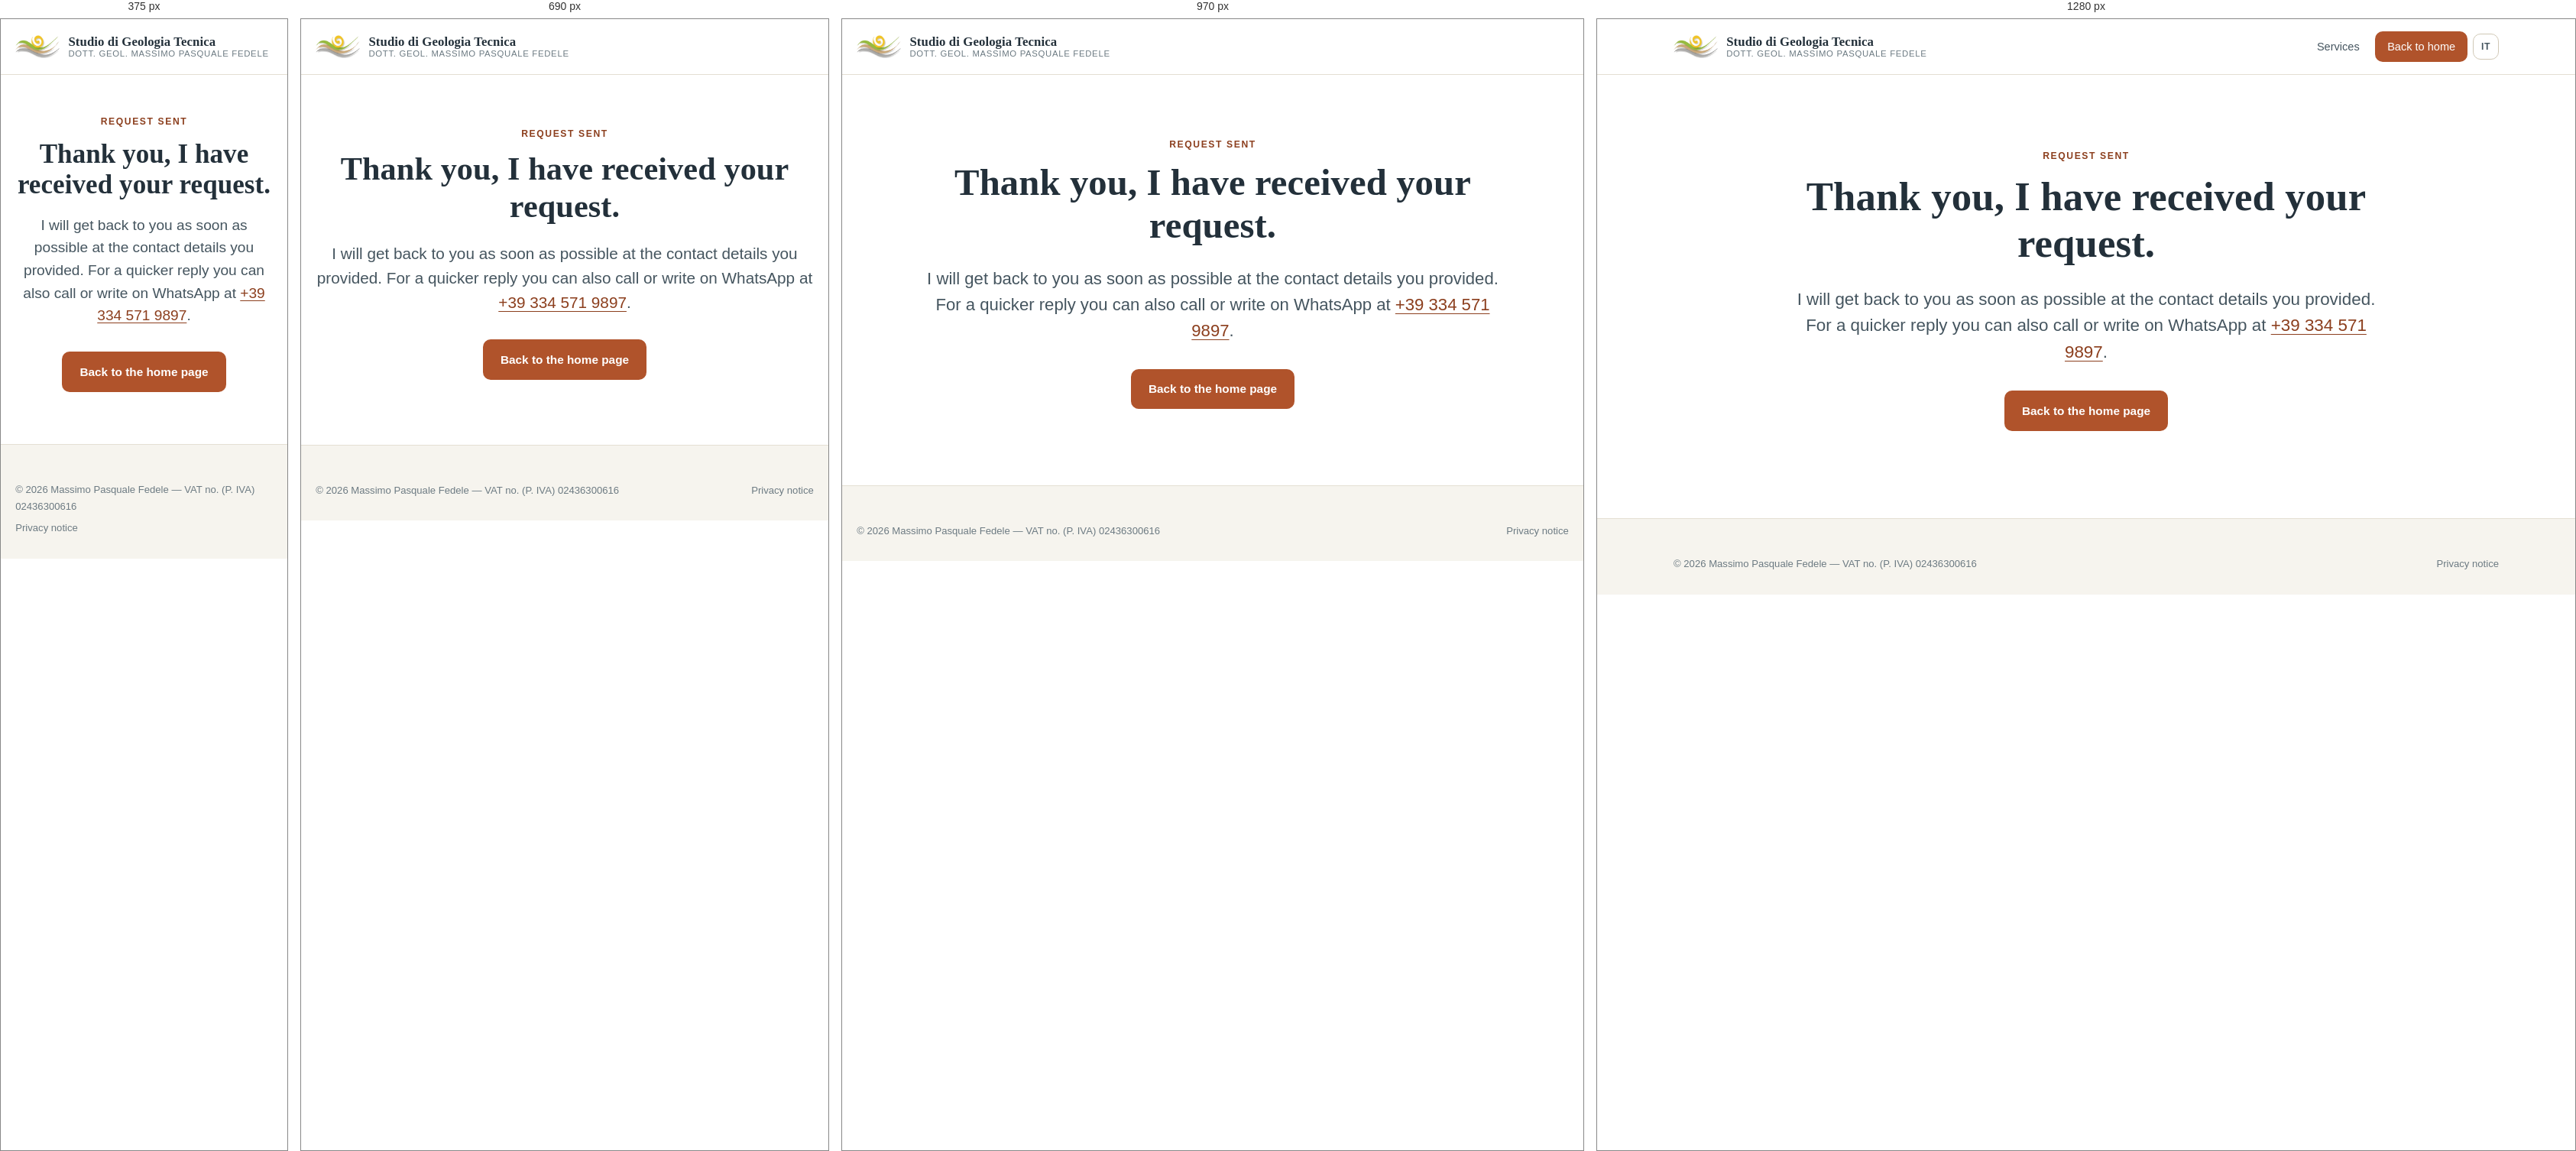
Rendered at 375 px, 690 px, 970 px and 1280 px, left to right.

<!-- file: thank-you.html -->
<!DOCTYPE html>
<html lang="en">
<head>
<meta charset="utf-8">
<meta name="viewport" content="width=device-width, initial-scale=1">
<title>Request sent — Studio di Geologia Tecnica Fedele</title>
<meta name="description" content="Your request has been sent to Studio di Geologia Tecnica Fedele.">
<meta name="robots" content="noindex">
<link rel="canonical" href="https://www.geologofedele.it/en/thank-you">
<meta name="author" content="Dott. Geol. Massimo Pasquale Fedele">
<meta name="theme-color" content="#f6f4ee">
<link rel="icon" href="/assets/img/favicon.svg" type="image/svg+xml">
<link rel="apple-touch-icon" href="/assets/img/favicon.svg">
<link rel="manifest" href="/site.webmanifest">
<link rel="stylesheet" href="/assets/css/style.css">
<script src="/assets/js/main.js" defer></script>
</head>
<body>
<a class="skip-link" href="#main">Skip to content</a>
<header class="site-header">
  <div class="container header-inner">
    <a class="brand" href="/en/" aria-label="Studio di Geologia Tecnica — home page">
      <img class="brand-mark" src="/assets/img/logo.png" alt="" width="58" height="31">
      <span class="brand-text">
        <strong>Studio di Geologia Tecnica</strong>
        <span>Dott. Geol. Massimo Pasquale Fedele</span>
      </span>
    </a>
    <nav id="site-nav" class="site-nav" aria-label="Main navigation">
      <ul>
        <li><a href="/en/services">Services</a></li>
        <li><a class="nav-cta" href="/en/">Back to home</a></li>
        <li><a class="lang-link" href="/grazie" hreflang="it" lang="it" title="Versione italiana" aria-label="Versione italiana">IT</a></li>
      </ul>
    </nav>
  </div>
</header>

<main id="main">

  <section class="section">
    <div class="container-narrow center">
      <span class="eyebrow">Request sent</span>
      <h1>Thank you, I have received your request.</h1>
      <p class="lede">I will get back to you as soon as possible at the contact details you provided. For a quicker reply you can also call or write on WhatsApp at <a href="tel:+393345719897">+39 334 571 9897</a>.</p>
      <p style="margin-top:2rem"><a class="btn btn-primary" href="/en/">Back to the home page</a></p>
    </div>
  </section>

</main>

<footer class="site-footer">
  <div class="container">
    <div class="footer-legal" style="border:0;margin:0;padding:0">
      <span>&copy; <span data-year>2026</span> Massimo Pasquale Fedele — VAT no. (P. IVA) 02436300616</span>
      <span><a href="/en/privacy">Privacy notice</a></span>
    </div>
  </div>
</footer>

</body>
</html>


/* @media block from style.css */
@media (max-width: 1040px) {
  .nav-toggle {
    display: inline-flex; align-items: center; justify-content: center;
    width: 44px; height: 44px; border: 1px solid var(--line-strong);
    background: var(--paper); border-radius: var(--radius); cursor: pointer;
  }
  .nav-toggle-bar, .nav-toggle-bar::before, .nav-toggle-bar::after {
    content: ""; display: block; width: 20px; height: 2px; background: var(--ink);
    transition: transform .2s, opacity .2s;
  }
  .nav-toggle-bar { position: relative; }
  .nav-toggle-bar::before { position: absolute; top: -6px; left: 0; }
  .nav-toggle-bar::after  { position: absolute; top: 6px; left: 0; }
  .nav-toggle[aria-expanded="true"] .nav-toggle-bar { background: transparent; }
  .nav-toggle[aria-expanded="true"] .nav-toggle-bar::before { transform: translateY(6px) rotate(45deg); }
  .nav-toggle[aria-expanded="true"] .nav-toggle-bar::after  { transform: translateY(-6px) rotate(-45deg); }

  .site-nav {
    position: absolute; left: 0; right: 0; top: 100%;
    background: var(--paper); border-bottom: 1px solid var(--line);
    box-shadow: var(--shadow); display: none;
  }
  .site-nav.is-open { display: block; }
  .site-nav ul { flex-direction: column; align-items: stretch; gap: 0; padding: .6rem; }
  .site-nav a { padding: .85rem .8rem; font-size: 1rem; }
  .site-nav .nav-cta { margin: .5rem 0 0; text-align: center; }
  .site-nav .lang-link { margin: .5rem 0 0; text-align: center; font-size: .9rem; }
}

/* @media block from style.css */
@media (max-width: 860px) {
  .hero-inner { grid-template-columns: 1fr; }
  .hero-figure { order: 0; max-width: 280px; }
}

/* @media block from style.css */
@media (max-width: 900px) { .grid-3, .grid-4 { grid-template-columns: repeat(2, 1fr); } }

/* @media block from style.css */
@media (max-width: 620px) { .grid-2, .grid-3, .grid-4 { grid-template-columns: 1fr; } }

/* @media block from style.css */
@media (max-width: 520px) {
  .info-list { grid-template-columns: 1fr; gap: .1rem 0; }
  .info-list dd { margin-bottom: .7rem; }
}

/* @media block from style.css */
@media (max-width: 820px) { .split, .split-text-first { grid-template-columns: 1fr; } }

/* @media block from style.css */
@media (max-width: 880px) { .gallery-grid { grid-template-columns: repeat(2, 1fr); } }

/* @media block from style.css */
@media (max-width: 560px) { .gallery-grid { grid-template-columns: 1fr; } }

/* @media block from style.css */
@media (max-width: 840px) { .contact-grid { grid-template-columns: 1fr; } }

/* @media block from style.css */
@media (max-width: 520px) { .form-row { grid-template-columns: 1fr; gap: 0; } }

/* @media block from style.css */
@media (max-width: 760px) { .footer-grid { grid-template-columns: 1fr; gap: 1.7rem; } }